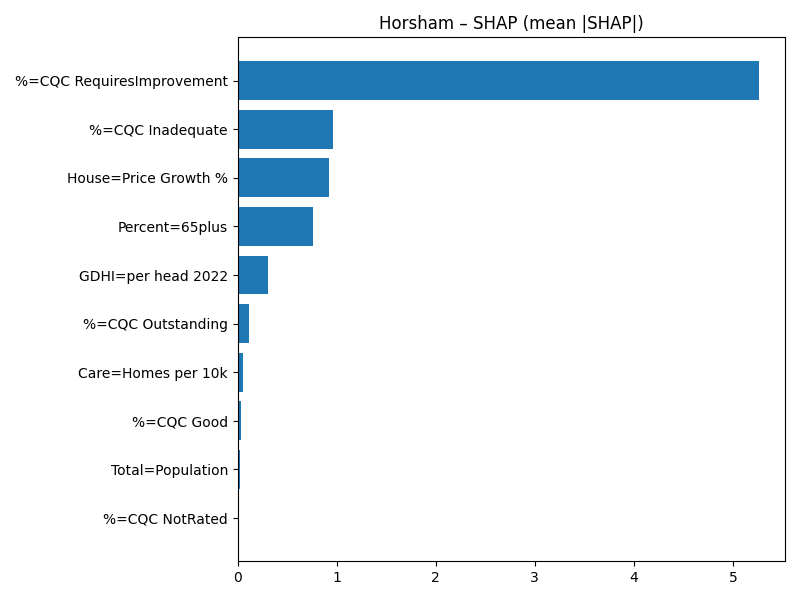

Data behind this chart, as committed beside it:
Term, MeanAbsSHAP, MeanSignedSHAP
%=CQC RequiresImprovement, 5.264, -5.264
%=CQC Inadequate, 0.9594, 0.9594
House=Price Growth %, 0.9189, 0.9189
Percent=65plus, 0.7604, 0.7604
GDHI=per head 2022, 0.3063, 0.3063
%=CQC Outstanding, 0.114, -0.114
Care=Homes per 10k, 0.05327, 0.05327
%=CQC Good, 0.02855, 0.02855
Total=Population, 0.02172, -0.02172
%=CQC NotRated, 0.0, 0.0
